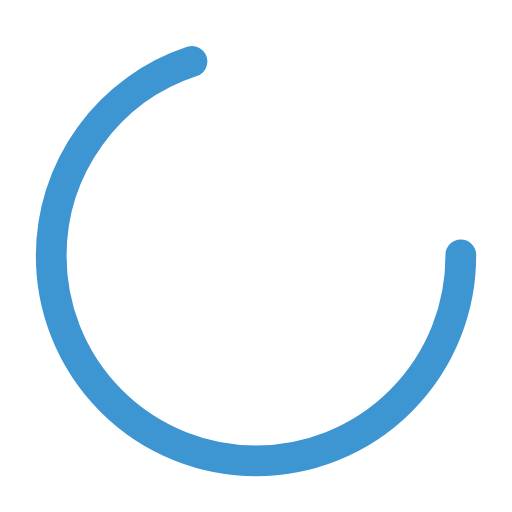
t = 0.00 s
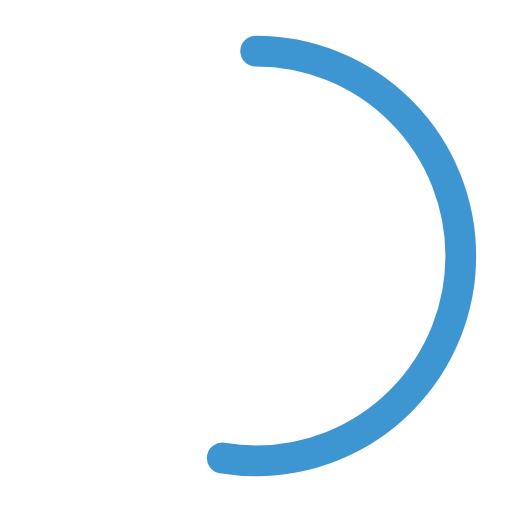
t = 0.31 s
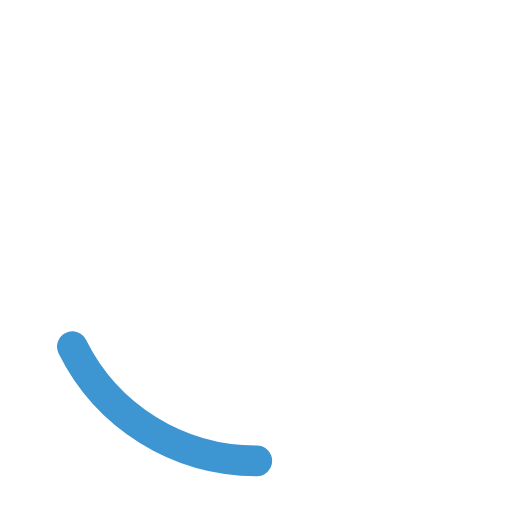
t = 0.94 s
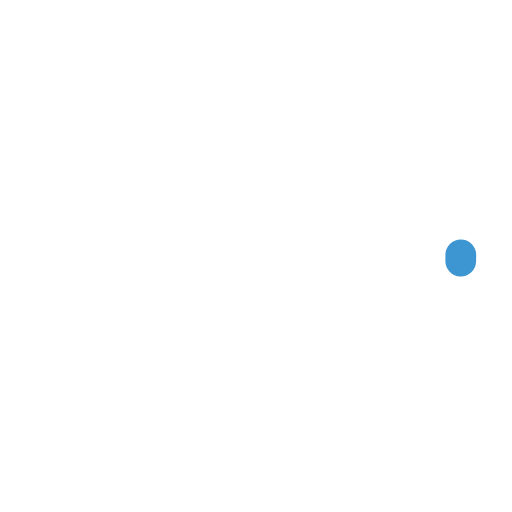
t = 1.25 s
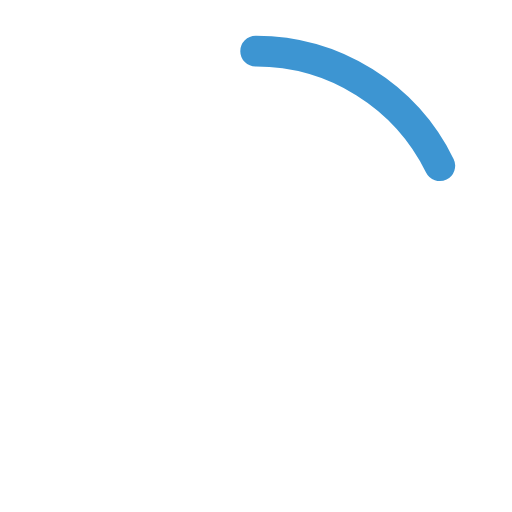
t = 1.56 s
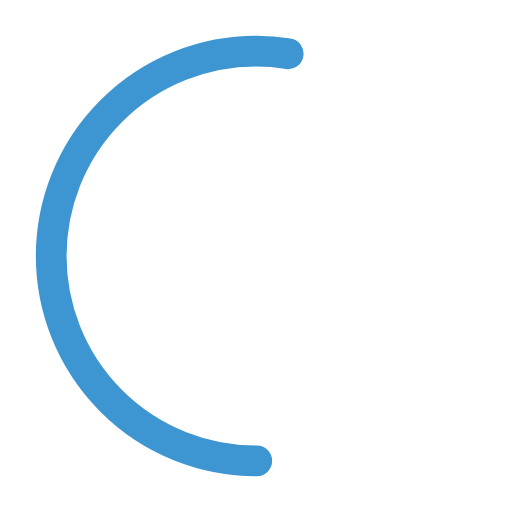
t = 2.19 s

The animated SVG that drew these frames (rendered in a browser with its animation timeline set to each time). Animation: 2 SMIL elements (animate=2); one cycle of 2.50 s, repeats indefinitely.

<?xml version="1.0" encoding="utf-8"?><svg width='100px' height='100px' xmlns="http://www.w3.org/2000/svg" viewBox="0 0 100 100" preserveAspectRatio="xMidYMid" class="uil-ring-alt"><rect x="0" y="0" width="100" height="100" fill="none" class="bk"></rect><circle cx="50" cy="50" r="40" stroke="none" fill="none" stroke-width="10" stroke-linecap="round"></circle><circle cx="50" cy="50" r="40" stroke="#3d95d2" fill="none" stroke-width="6" stroke-linecap="round"><animate attributeName="stroke-dashoffset" dur="2.5s" repeatCount="indefinite" from="0" to="502"></animate><animate attributeName="stroke-dasharray" dur="2.5s" repeatCount="indefinite" values="175.7 75.30000000000001;1 250;175.7 75.30000000000001"></animate></circle></svg>
